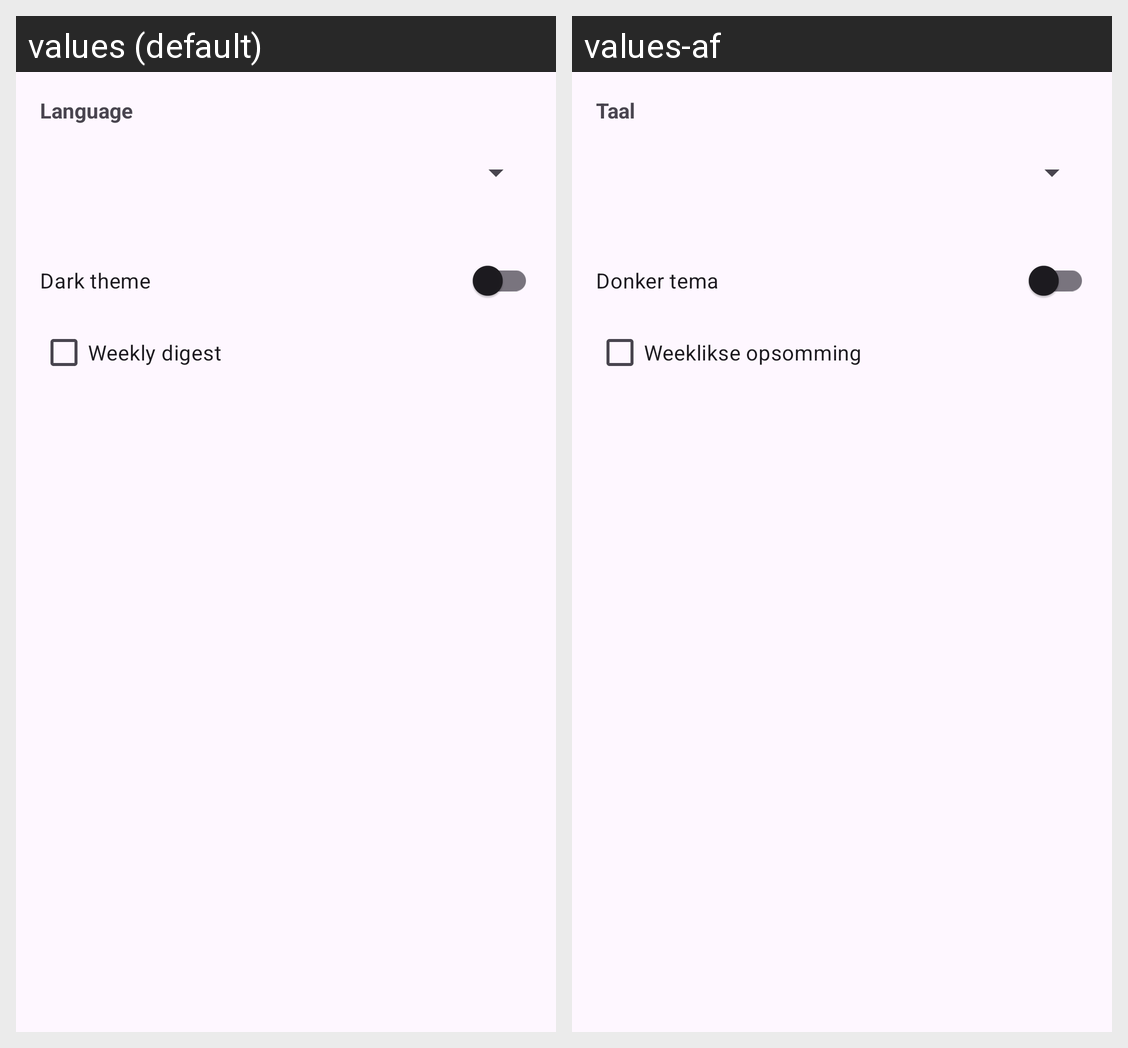

Locale-by-locale string values for the Android screen shown in this grid:
Android screen res/layout/activity_settings.xml rendered under 2 locales, left to right: values (default), values-af. Device: Nexus 5 (rendered at 1080×1920; each locale shown at half size, 540×960, under a caption strip naming it); theme Theme.StudySync.
Strings drawn on this screen, with the default value and each locale's value (text and hints the layout hard-codes, and strings that could not be matched under every locale, appear in the picture but are not listed):

language
  values: Language
  values-af: Taal

dark_theme
  values: Dark theme
  values-af: Donker tema

weekly_digest
  values: Weekly digest
  values-af: Weeklikse opsomming
